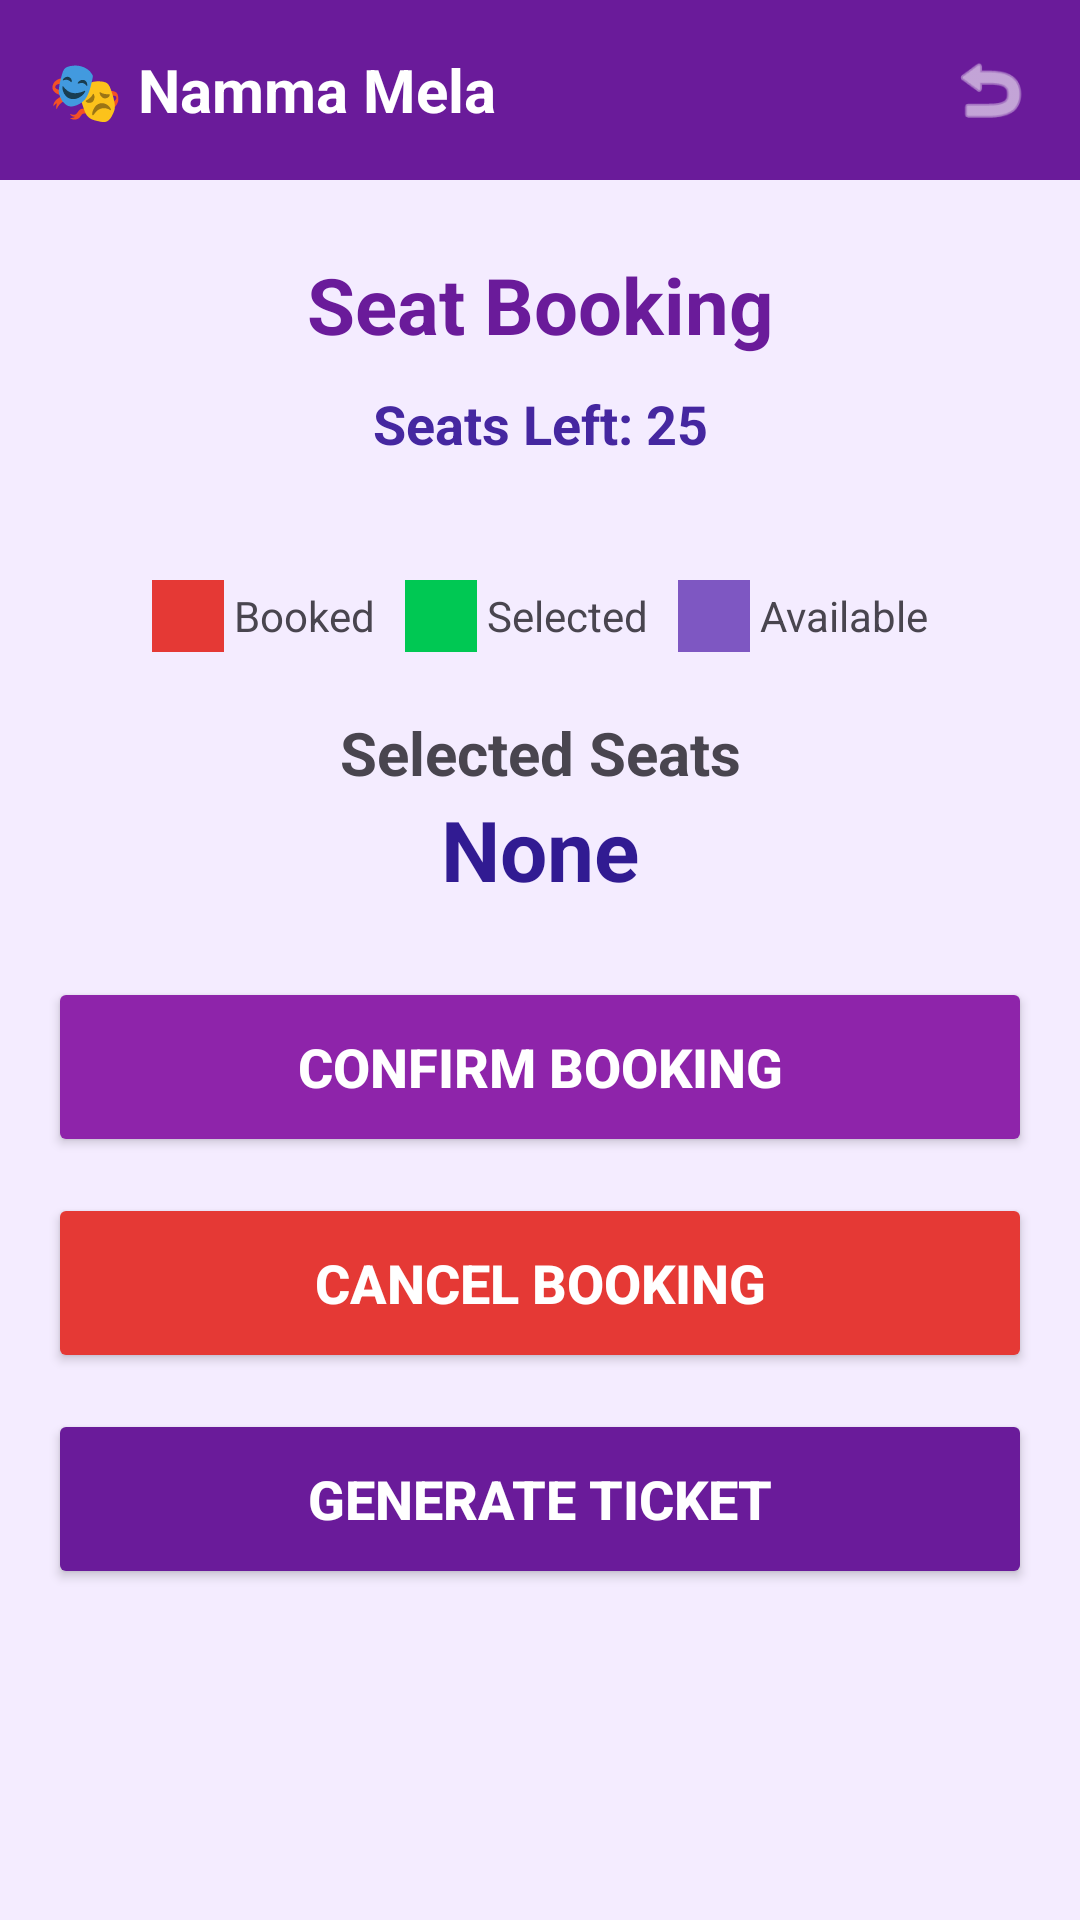

Android layout source for this screen:
<!-- AndroidManifest.xml: application theme Theme.NammaMela -->
<!-- res/layout/activity_seat_booking.xml -->
<?xml version="1.0" encoding="utf-8"?>
<ScrollView xmlns:android="http://schemas.android.com/apk/res/android"
    android:layout_width="match_parent"
    android:layout_height="match_parent"
    android:fillViewport="true"
    android:background="#F4ECFF">

    <LinearLayout
        android:layout_width="match_parent"
        android:layout_height="wrap_content"
        android:orientation="vertical">

        
        <LinearLayout
            android:layout_width="match_parent"
            android:layout_height="60dp"
            android:background="#6A1B9A"
            android:gravity="center_vertical"
            android:orientation="horizontal"
            android:paddingStart="16dp"
            android:paddingEnd="16dp">

            <TextView
                android:layout_width="0dp"
                android:layout_height="wrap_content"
                android:layout_weight="1"
                android:text="🎭 Namma Mela"
                android:textColor="#FFFFFF"
                android:textSize="20sp"
                android:textStyle="bold"/>

            <ImageView
                android:id="@+id/backBtn"
                android:layout_width="28dp"
                android:layout_height="28dp"
                android:src="@android:drawable/ic_menu_revert"
                android:tint="#FFFFFF"/>
        </LinearLayout>

        
        <LinearLayout
            android:layout_width="match_parent"
            android:layout_height="wrap_content"
            android:orientation="vertical"
            android:padding="16dp">

            <TextView
                android:layout_width="match_parent"
                android:layout_height="wrap_content"
                android:text="Seat Booking"
                android:textSize="26sp"
                android:textStyle="bold"
                android:textColor="#6A1B9A"
                android:gravity="center"
                android:layout_marginTop="8dp"/>

            <TextView
                android:id="@+id/tvSeatsLeft"
                android:layout_width="match_parent"
                android:layout_height="wrap_content"
                android:text="Seats Left: 25"
                android:textSize="18sp"
                android:textStyle="bold"
                android:textColor="#4527A0"
                android:gravity="center"
                android:layout_marginTop="10dp"
                android:layout_marginBottom="20dp"/>

            
            <GridLayout
                android:id="@+id/seatGrid"
                android:layout_width="match_parent"
                android:layout_height="wrap_content"
                android:columnCount="5"
                android:rowCount="5"
                android:layout_marginBottom="20dp"/>

            
            <LinearLayout
                android:layout_width="match_parent"
                android:layout_height="wrap_content"
                android:orientation="horizontal"
                android:gravity="center"
                android:layout_marginBottom="20dp">

                <TextView
                    android:layout_width="24dp"
                    android:layout_height="24dp"
                    android:background="#E53935"/>

                <TextView
                    android:layout_width="wrap_content"
                    android:layout_height="wrap_content"
                    android:text=" Booked   "
                    android:textSize="14sp"/>

                <TextView
                    android:layout_width="24dp"
                    android:layout_height="24dp"
                    android:background="#00C853"/>

                <TextView
                    android:layout_width="wrap_content"
                    android:layout_height="wrap_content"
                    android:text=" Selected   "
                    android:textSize="14sp"/>

                <TextView
                    android:layout_width="24dp"
                    android:layout_height="24dp"
                    android:background="#7E57C2"/>

                <TextView
                    android:layout_width="wrap_content"
                    android:layout_height="wrap_content"
                    android:text=" Available"
                    android:textSize="14sp"/>
            </LinearLayout>

            <TextView
                android:layout_width="match_parent"
                android:layout_height="wrap_content"
                android:text="Selected Seats"
                android:textSize="20sp"
                android:textStyle="bold"
                android:gravity="center"/>

            <TextView
                android:id="@+id/tvSelectedSeats"
                android:layout_width="match_parent"
                android:layout_height="wrap_content"
                android:text="None"
                android:textSize="28sp"
                android:textStyle="bold"
                android:textColor="#311B92"
                android:gravity="center"
                android:layout_marginBottom="24dp"/>

            
            <Button
                android:id="@+id/btnConfirm"
                android:layout_width="match_parent"
                android:layout_height="60dp"
                android:text="Confirm Booking"
                android:textSize="18sp"
                android:textStyle="bold"
                android:textColor="#FFFFFF"
                android:backgroundTint="#8E24AA"
                android:layout_marginBottom="12dp"/>

            
            <Button
                android:id="@+id/btnCancel"
                android:layout_width="match_parent"
                android:layout_height="60dp"
                android:text="Cancel Booking"
                android:textSize="18sp"
                android:textStyle="bold"
                android:textColor="#FFFFFF"
                android:backgroundTint="#E53935"
                android:layout_marginBottom="12dp"/>

            
            <Button
                android:id="@+id/generateTicketBtn"
                android:layout_width="match_parent"
                android:layout_height="60dp"
                android:text="Generate Ticket"
                android:textSize="18sp"
                android:textStyle="bold"
                android:textColor="#FFFFFF"
                android:backgroundTint="#6A1B9A"/>

        </LinearLayout>

    </LinearLayout>

</ScrollView>
<!-- resources referenced by this layout -->
<resources>
  <style name="Theme.NammaMela" parent="Base.Theme.NammaMela" />
  <style name="Base.Theme.NammaMela" parent="Theme.Material3.DayNight.NoActionBar">
          
          
      </style>
</resources>
